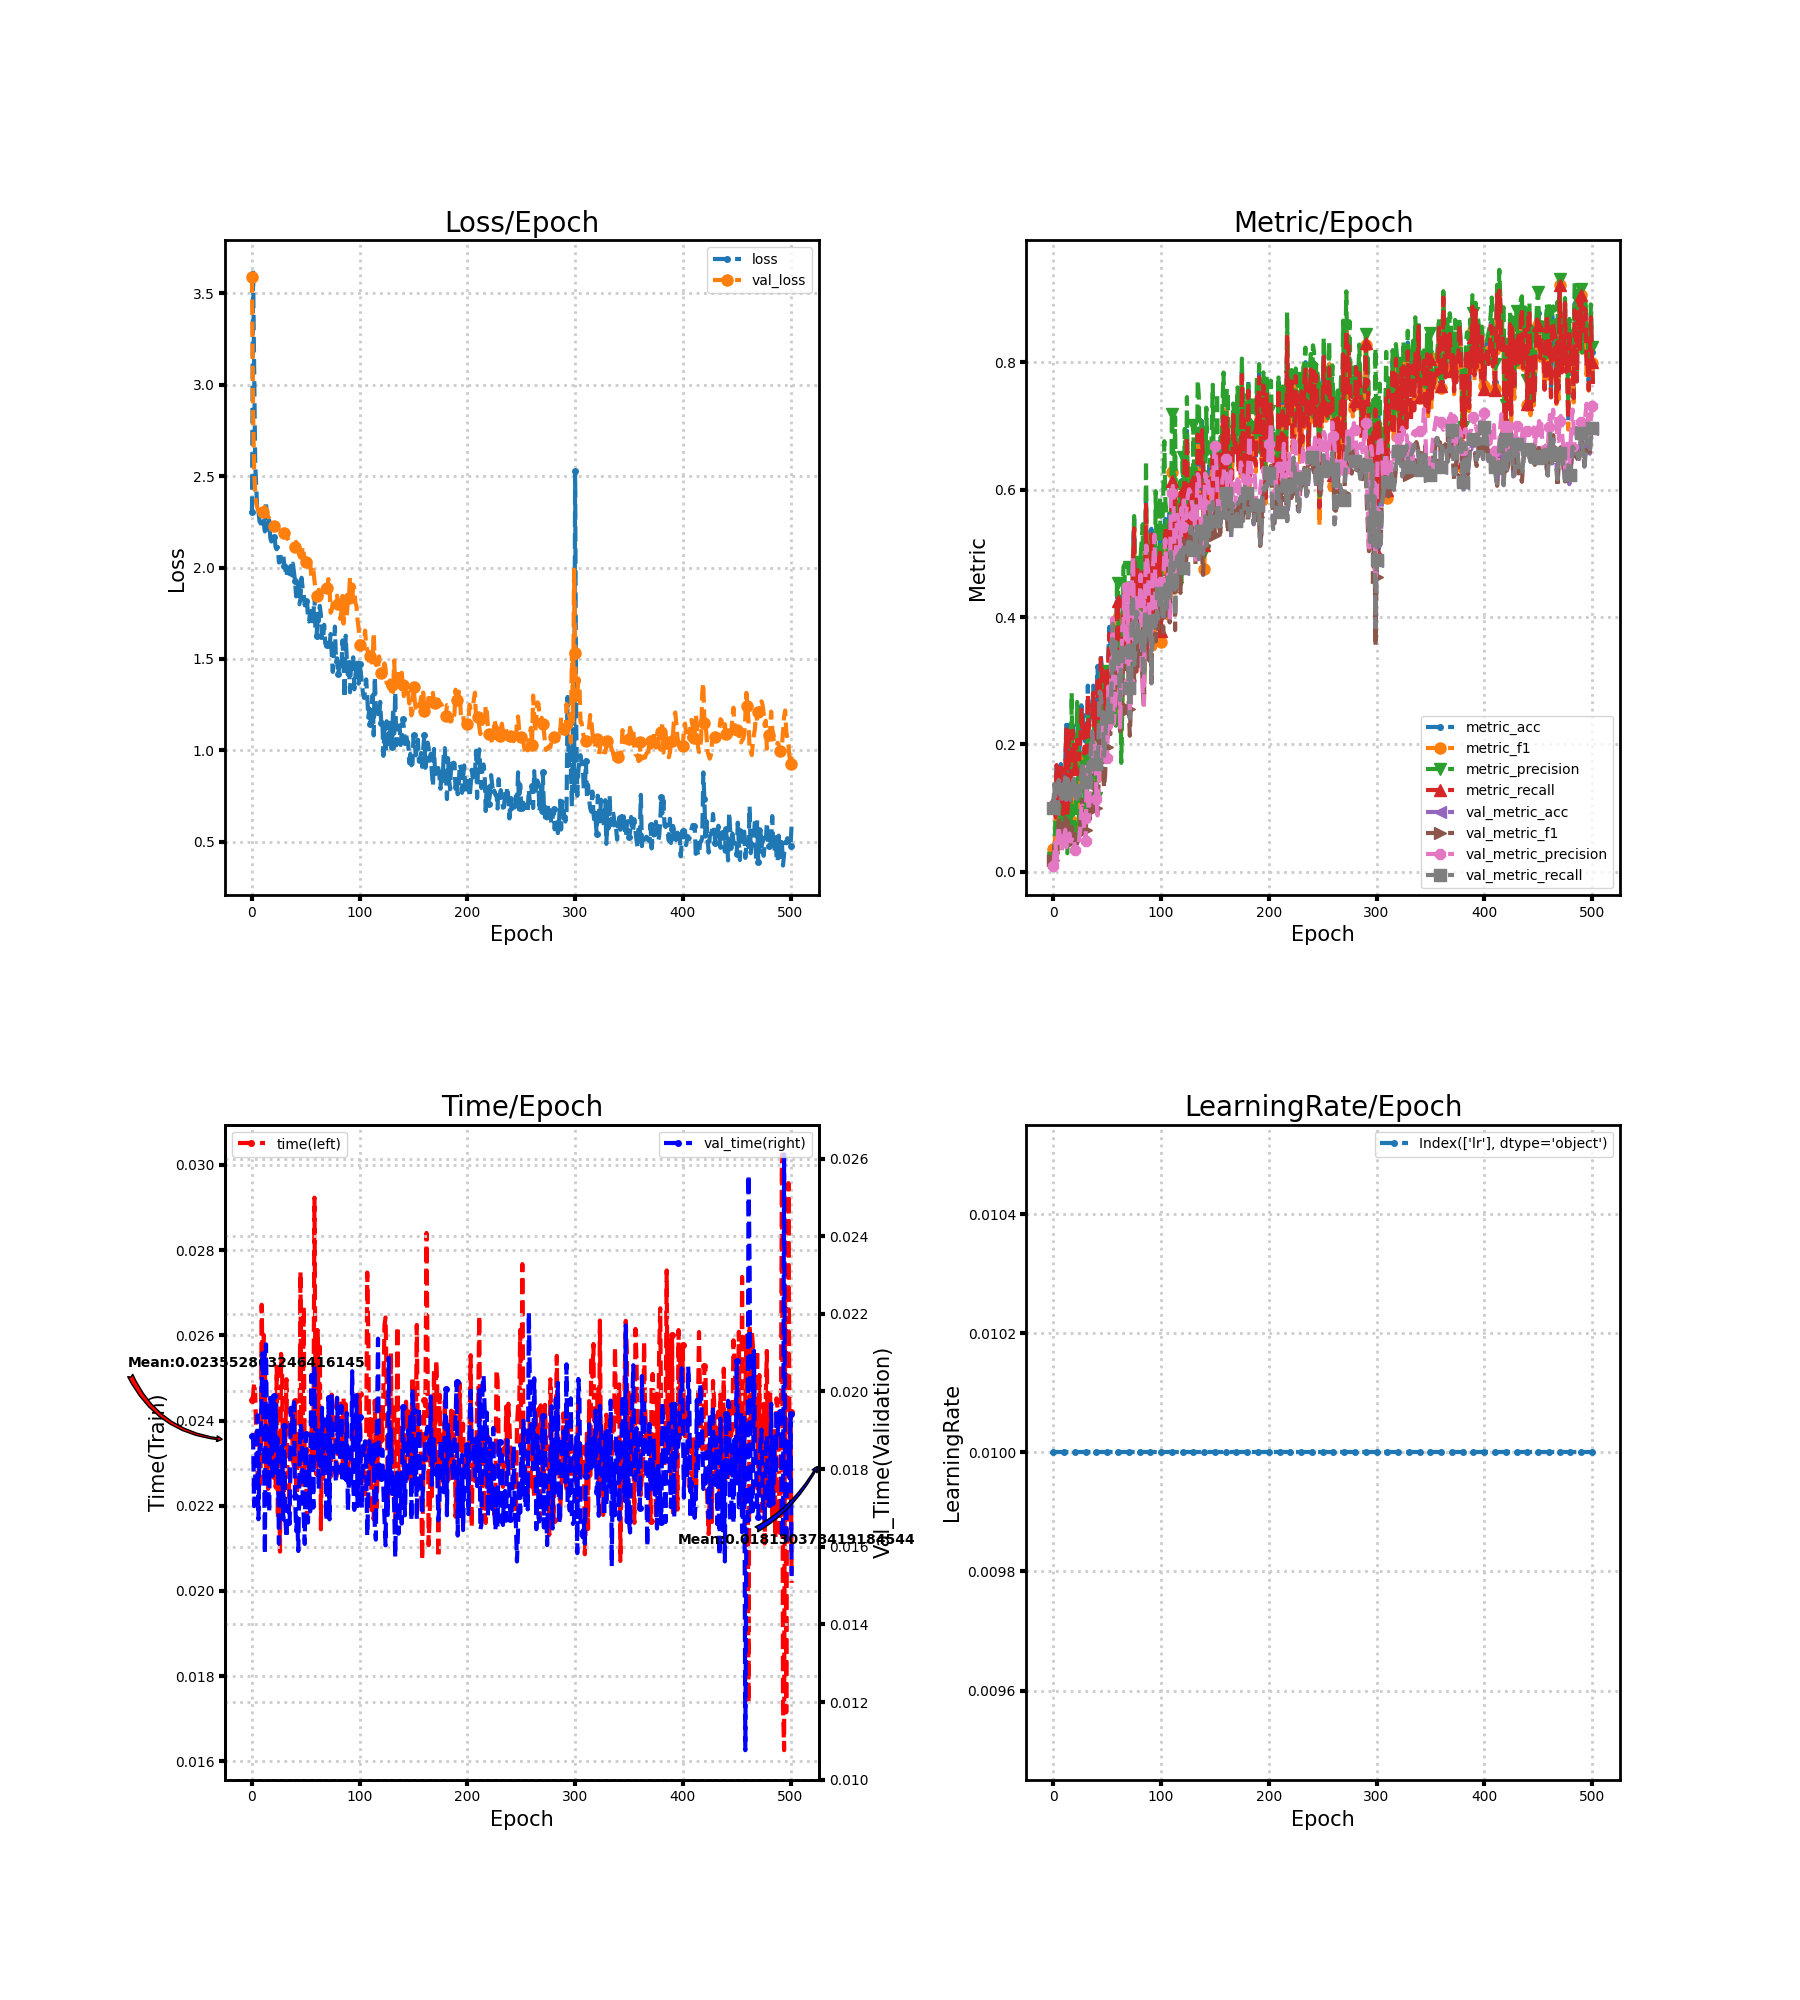

Values plotted in this chart, from the file beside it:
loss, metric_acc, metric_f1, metric_precision, metric_recall, time, lr, val_loss, val_metric_acc, val_metric_f1, val_metric_precision, val_metric_recall, val_time
2.305, 0.1077, 0.0359, 0.0215, 0.1095, 0.02449, 0.01, 3.586, 0.09915, 0.01804, 0.009915, 0.1, 0.01885
3.628, 0.1077, 0.03701, 0.03154, 0.1, 0.02457, 0.01, 2.861, 0.1368, 0.04571, 0.02928, 0.1379, 0.01887
3.121, 0.09231, 0.06846, 0.09074, 0.08571, 0.02489, 0.01, 2.529, 0.1094, 0.04979, 0.04574, 0.1095, 0.01705
2.565, 0.1692, 0.1475, 0.1444, 0.1676, 0.02461, 0.01, 2.411, 0.09744, 0.01872, 0.01034, 0.09828, 0.01781
2.432, 0.1231, 0.0765, 0.09099, 0.1167, 0.02366, 0.01, 2.35, 0.09744, 0.03839, 0.05561, 0.09819, 0.0183
2.301, 0.1231, 0.09966, 0.1141, 0.1214, 0.0227, 0.01, 2.326, 0.1436, 0.08674, 0.07182, 0.1438, 0.01939
2.309, 0.1538, 0.09786, 0.07932, 0.1548, 0.02316, 0.01, 2.308, 0.1316, 0.06391, 0.05557, 0.1324, 0.01671
2.253, 0.1692, 0.1107, 0.09771, 0.1667, 0.02249, 0.01, 2.302, 0.1248, 0.05486, 0.03774, 0.1255, 0.01856
2.241, 0.1231, 0.06079, 0.04338, 0.1167, 0.02275, 0.01, 2.305, 0.1145, 0.04745, 0.03292, 0.1153, 0.01852
2.269, 0.09231, 0.06538, 0.1246, 0.09048, 0.02672, 0.01, 2.3, 0.1197, 0.05899, 0.06011, 0.1204, 0.02013
2.247, 0.1231, 0.07668, 0.07589, 0.119, 0.02503, 0.01, 2.303, 0.1299, 0.07216, 0.05158, 0.1307, 0.02096
2.239, 0.1692, 0.1002, 0.1109, 0.1595, 0.026, 0.01, 2.323, 0.147, 0.0848, 0.06608, 0.148, 0.01886
2.197, 0.2308, 0.1348, 0.1094, 0.2238, 0.02519, 0.01, 2.332, 0.1128, 0.05009, 0.03878, 0.1136, 0.01581
2.362, 0.09231, 0.04352, 0.02923, 0.0881, 0.02294, 0.01, 2.306, 0.1453, 0.08305, 0.06244, 0.146, 0.02121
2.208, 0.2308, 0.1581, 0.1795, 0.2262, 0.02278, 0.01, 2.286, 0.1368, 0.07246, 0.05784, 0.1375, 0.01862
2.24, 0.1385, 0.06466, 0.06131, 0.1333, 0.0224, 0.01, 2.281, 0.1214, 0.05417, 0.06024, 0.1222, 0.01777
2.259, 0.1385, 0.05774, 0.04564, 0.1286, 0.02377, 0.01, 2.267, 0.1128, 0.04792, 0.04761, 0.1136, 0.01689
2.162, 0.2, 0.1439, 0.2808, 0.1929, 0.02407, 0.01, 2.247, 0.1265, 0.06089, 0.05037, 0.1273, 0.01983
2.142, 0.2308, 0.1193, 0.08874, 0.2214, 0.02432, 0.01, 2.241, 0.1402, 0.07069, 0.05457, 0.1409, 0.0187
2.179, 0.2154, 0.1173, 0.09297, 0.2071, 0.02413, 0.01, 2.235, 0.1453, 0.07158, 0.05456, 0.1461, 0.01773
2.169, 0.1692, 0.07322, 0.05047, 0.1619, 0.0227, 0.01, 2.229, 0.1282, 0.05073, 0.035, 0.1292, 0.01989
2.163, 0.2, 0.1009, 0.08964, 0.1881, 0.02393, 0.01, 2.219, 0.1179, 0.04552, 0.03145, 0.1188, 0.01863
2.108, 0.2154, 0.1415, 0.2667, 0.2071, 0.02243, 0.01, 2.235, 0.1145, 0.04388, 0.03017, 0.1154, 0.01967
2.1, 0.2, 0.143, 0.1889, 0.1929, 0.02526, 0.01, 2.243, 0.1265, 0.05193, 0.03486, 0.1275, 0.0178
2.112, 0.1846, 0.09186, 0.06853, 0.1762, 0.0217, 0.01, 2.215, 0.1282, 0.05979, 0.05291, 0.1291, 0.01878
2.028, 0.2154, 0.1229, 0.09737, 0.2071, 0.02318, 0.01, 2.201, 0.1368, 0.07487, 0.06715, 0.1376, 0.01608
2.029, 0.2615, 0.1887, 0.177, 0.2571, 0.02092, 0.01, 2.196, 0.1504, 0.09588, 0.1029, 0.1513, 0.01856
2.058, 0.2308, 0.1596, 0.1418, 0.2262, 0.02556, 0.01, 2.19, 0.1692, 0.1128, 0.104, 0.1703, 0.01844
2.053, 0.2462, 0.1627, 0.1453, 0.2357, 0.02506, 0.01, 2.192, 0.1624, 0.0965, 0.07844, 0.1636, 0.0186
2.074, 0.2, 0.1041, 0.07786, 0.1857, 0.0219, 0.01, 2.184, 0.1453, 0.07191, 0.06466, 0.1464, 0.0167
2.011, 0.2308, 0.1481, 0.1809, 0.2214, 0.02269, 0.01, 2.189, 0.1402, 0.06619, 0.04912, 0.1413, 0.01912
1.989, 0.2, 0.1038, 0.08392, 0.1881, 0.02361, 0.01, 2.201, 0.159, 0.08732, 0.1689, 0.1602, 0.01672
1.95, 0.2923, 0.2106, 0.243, 0.2786, 0.02497, 0.01, 2.2, 0.159, 0.09977, 0.1433, 0.1602, 0.01623
2.001, 0.2308, 0.1725, 0.2311, 0.2248, 0.02268, 0.01, 2.159, 0.1709, 0.1037, 0.07908, 0.1722, 0.01691
1.967, 0.2462, 0.1771, 0.2202, 0.2357, 0.02272, 0.01, 2.147, 0.1504, 0.08278, 0.1584, 0.1515, 0.01706
1.965, 0.2462, 0.1888, 0.186, 0.2381, 0.022, 0.01, 2.128, 0.2, 0.1468, 0.1496, 0.2012, 0.01659
2.009, 0.2462, 0.1652, 0.1333, 0.2381, 0.0235, 0.01, 2.122, 0.2188, 0.1712, 0.19, 0.2201, 0.01958
1.957, 0.2923, 0.2098, 0.2011, 0.281, 0.02419, 0.01, 2.116, 0.1983, 0.134, 0.1768, 0.1995, 0.01913
2.021, 0.2154, 0.1607, 0.2282, 0.2048, 0.02306, 0.01, 2.106, 0.1932, 0.1303, 0.2033, 0.1945, 0.01931
1.973, 0.2615, 0.1875, 0.1841, 0.2476, 0.02292, 0.01, 2.103, 0.188, 0.1218, 0.1976, 0.1895, 0.01972
1.925, 0.2308, 0.1482, 0.1162, 0.2214, 0.02445, 0.01, 2.114, 0.1675, 0.09984, 0.1139, 0.1688, 0.0173
1.842, 0.3231, 0.2363, 0.221, 0.3048, 0.02226, 0.01, 2.14, 0.1641, 0.09358, 0.08853, 0.1654, 0.01641
1.896, 0.2462, 0.1736, 0.2412, 0.2367, 0.02238, 0.01, 2.107, 0.2085, 0.1417, 0.1174, 0.2101, 0.01675
1.911, 0.2615, 0.2095, 0.1977, 0.2557, 0.02366, 0.01, 2.088, 0.2821, 0.2223, 0.1976, 0.2831, 0.01589
1.8, 0.3385, 0.3, 0.3112, 0.3352, 0.02288, 0.01, 2.066, 0.2786, 0.2191, 0.2256, 0.2796, 0.01787
1.829, 0.3231, 0.2687, 0.3088, 0.3162, 0.02749, 0.01, 2.054, 0.2513, 0.1882, 0.2206, 0.2527, 0.01918
1.944, 0.2615, 0.2326, 0.2695, 0.2533, 0.02243, 0.01, 2.058, 0.2325, 0.1782, 0.2421, 0.2335, 0.01897
1.889, 0.2615, 0.1878, 0.1515, 0.2524, 0.02337, 0.01, 2.114, 0.1812, 0.1322, 0.1799, 0.1822, 0.01736
1.857, 0.2462, 0.1795, 0.1681, 0.2357, 0.02668, 0.01, 2.077, 0.1983, 0.1505, 0.236, 0.1993, 0.01679
1.793, 0.3231, 0.2624, 0.3051, 0.32, 0.02283, 0.01, 2.05, 0.2427, 0.194, 0.1849, 0.2435, 0.01607
1.818, 0.2923, 0.2594, 0.3145, 0.2881, 0.0233, 0.01, 2.03, 0.2427, 0.196, 0.1782, 0.2435, 0.0189
1.842, 0.3385, 0.2919, 0.3072, 0.331, 0.02166, 0.01, 2.014, 0.2701, 0.2392, 0.2909, 0.2714, 0.01691
1.708, 0.3846, 0.3186, 0.3087, 0.3738, 0.02265, 0.01, 1.997, 0.2496, 0.2167, 0.2792, 0.2506, 0.01662
1.705, 0.3538, 0.3083, 0.3529, 0.3429, 0.02285, 0.01, 2.025, 0.253, 0.2162, 0.2257, 0.2538, 0.01811
1.763, 0.3385, 0.2803, 0.2695, 0.3238, 0.02279, 0.01, 2.031, 0.2957, 0.2765, 0.3446, 0.2968, 0.01691
1.731, 0.3692, 0.3099, 0.3214, 0.3595, 0.02419, 0.01, 1.954, 0.388, 0.3442, 0.3984, 0.3892, 0.02042
1.706, 0.3385, 0.3067, 0.2933, 0.331, 0.02321, 0.01, 1.978, 0.3162, 0.2649, 0.2322, 0.3178, 0.01901
1.73, 0.3692, 0.3061, 0.2828, 0.3571, 0.02335, 0.01, 1.986, 0.3436, 0.2896, 0.255, 0.3453, 0.01701
1.85, 0.3077, 0.2464, 0.2294, 0.2952, 0.02923, 0.01, 1.927, 0.359, 0.313, 0.3057, 0.3606, 0.02066
1.638, 0.4308, 0.3906, 0.4518, 0.4167, 0.02436, 0.01, 1.883, 0.347, 0.3137, 0.3001, 0.3488, 0.01854
... 442 more rows
